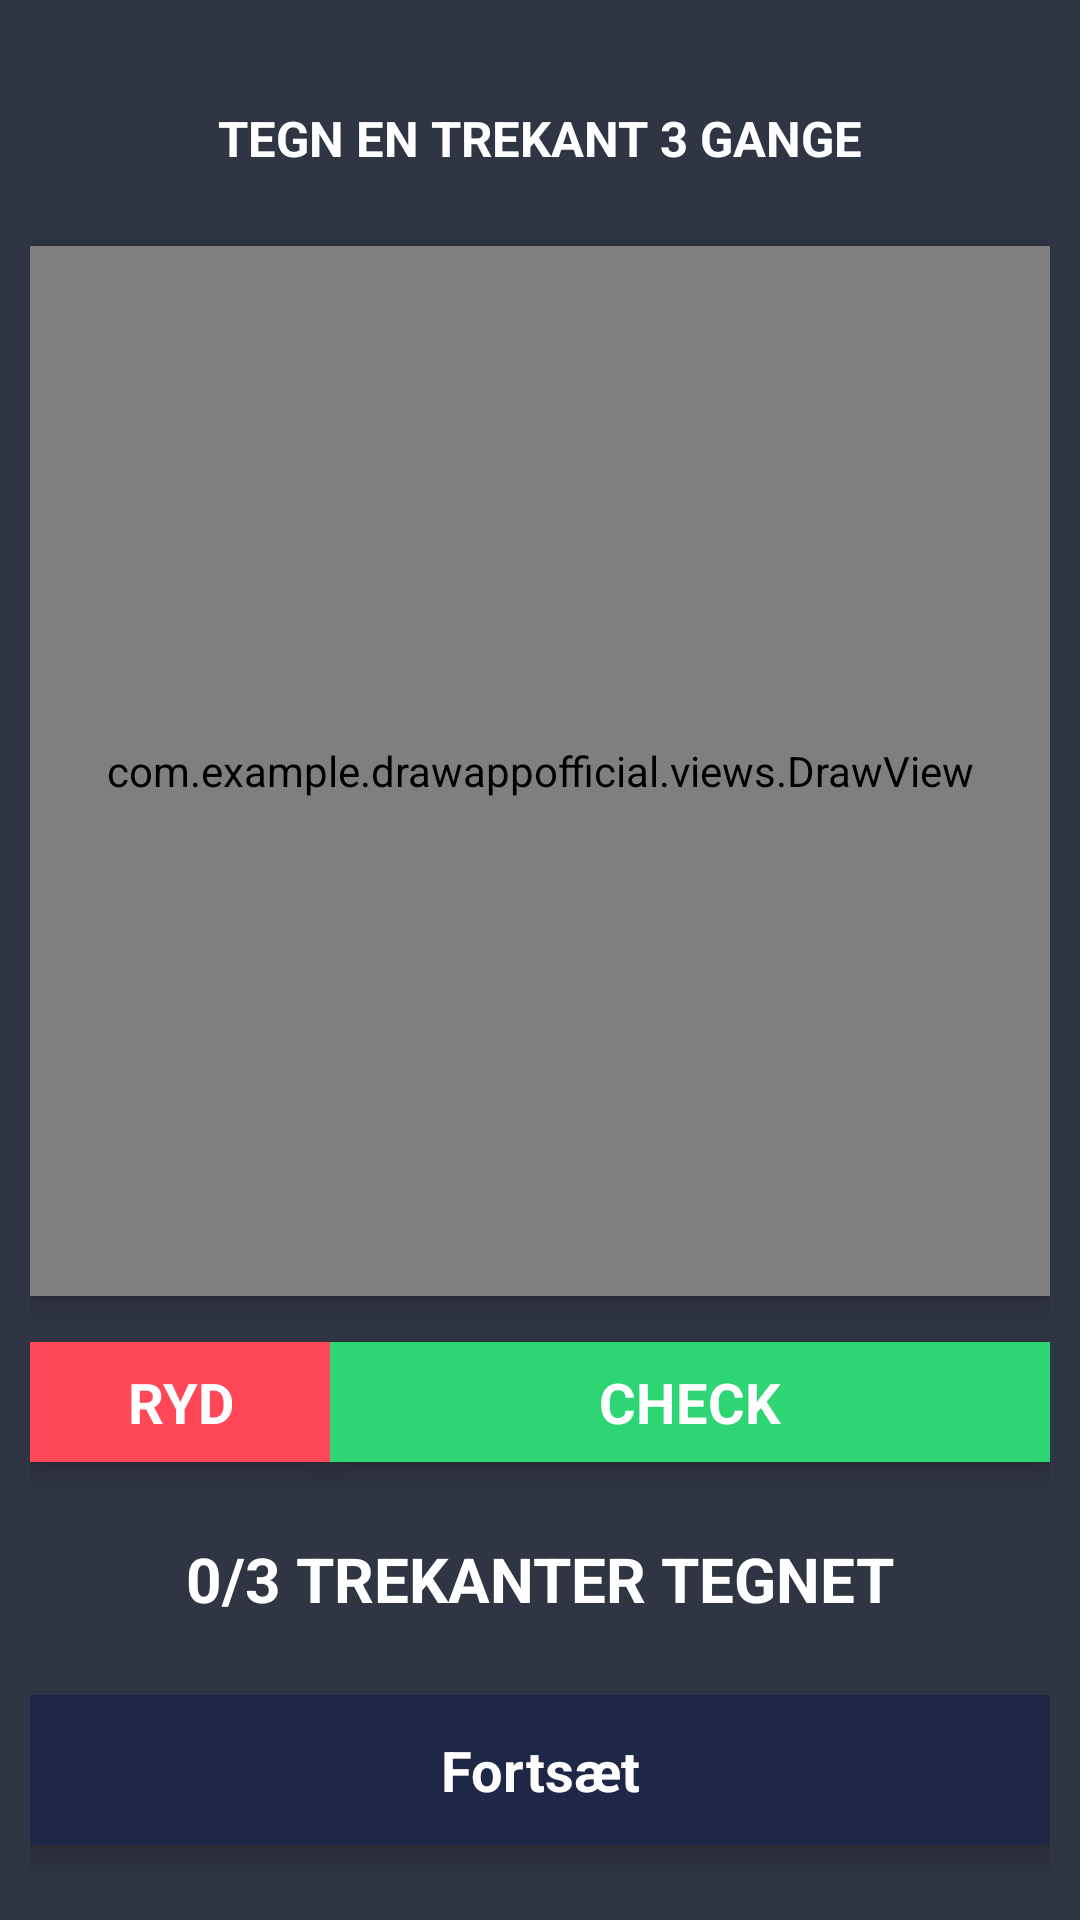

Write the Android layout XML for this screen, with the resource values it uses.
<!-- AndroidManifest.xml: application theme MyTheme -->
<!-- res/layout/activity_level_one_triangle_game.xml -->
<?xml version="1.0" encoding="utf-8"?>
<android.support.constraint.ConstraintLayout xmlns:android="http://schemas.android.com/apk/res/android"
    xmlns:app="http://schemas.android.com/apk/res-auto"
    xmlns:tools="http://schemas.android.com/tools"
    android:layout_width="match_parent"
    android:layout_height="match_parent"
    android:padding="10dp"
    tools:context=".LevelOneTriangleGame">

    <TextView
        android:id="@+id/guideTxtTriangleGame"
        android:layout_width="wrap_content"
        android:layout_height="wrap_content"
        android:padding="10dp"
        android:text="@string/triangle_game_instruction_text"
        android:textSize="8pt"
        android:textColor="#ffffff"
        android:textStyle="bold"
        app:layout_constraintTop_toTopOf="parent"
        app:layout_constraintLeft_toLeftOf="parent"
        app:layout_constraintRight_toRightOf="parent"
        app:layout_constraintBottom_toTopOf="@id/triangleView"/>

    <com.example.drawappofficial.views.DrawView
        android:id="@+id/triangleView"
        android:layout_width="match_parent"
        android:layout_height="350dp"
        android:elevation="5dp"
        app:layout_constraintTop_toBottomOf="@id/guideTxtTriangleGame"
        app:layout_constraintLeft_toLeftOf="parent"
        app:layout_constraintRight_toRightOf="parent"
        app:layout_constraintBottom_toTopOf="@id/idTriangleBtn"/>

    <Button
        android:id="@+id/clearTriangleBtn"
        android:layout_width="100dp"
        android:layout_height="40dp"
        android:text="@string/clear_txt"
        android:textSize="9pt"
        android:textStyle="bold"
        android:background="@color/wrong"
        android:textColor="#ffffff"
        android:elevation="5dp"
        app:layout_constraintTop_toBottomOf="@id/triangleView"
        app:layout_constraintRight_toLeftOf="@id/idTriangleBtn"
        app:layout_constraintBottom_toTopOf="@id/compTriangleTxt"
        app:layout_constraintLeft_toLeftOf="parent"/>
    <Button
        android:id="@+id/idTriangleBtn"
        android:layout_width="0dp"
        android:layout_height="40dp"
        android:text="@string/id_txt"
        android:textSize="9pt"
        android:textColor="#ffffff"
        android:textStyle="bold"
        android:background="@color/correct"
        android:elevation="5dp"
        app:layout_constraintRight_toRightOf="parent"
        app:layout_constraintTop_toBottomOf="@id/triangleView"
        app:layout_constraintLeft_toRightOf="@id/clearTriangleBtn"
        app:layout_constraintBottom_toTopOf="@id/compTriangleTxt"/>

    <TextView
        android:id="@+id/compTriangleTxt"
        android:layout_width="wrap_content"
        android:layout_height="wrap_content"
        android:text="@string/triangle_game_progress_text"
        android:textStyle="bold"
        android:textColor="#ffffff"
        android:textSize="10pt"
        android:paddingTop="10dp"
        android:paddingBottom="10dp"
        app:layout_constraintTop_toBottomOf="@id/idTriangleBtn"
        app:layout_constraintLeft_toLeftOf="parent"
        app:layout_constraintRight_toRightOf="parent"
        app:layout_constraintBottom_toTopOf="@id/triangleContBtn"/>

    <Button
        android:id="@+id/triangleContBtn"
        android:layout_width="match_parent"
        android:layout_height="50dp"
        android:textSize="9pt"
        android:background="@drawable/button_custom"
        android:textStyle="bold"
        android:textColor="#ffffff"
        android:text="@string/continue_string"
        android:elevation="5dp"
        app:layout_constraintTop_toBottomOf="@id/compTriangleTxt"
        app:layout_constraintBottom_toBottomOf="parent"
        app:layout_constraintLeft_toLeftOf="parent"
        app:layout_constraintRight_toRightOf="parent"/>

</android.support.constraint.ConstraintLayout>
<!-- resources referenced by this layout -->
<resources>
  <color name="correct">#2ED573</color>
  <color name="wrong">#FF4757</color>
  <!-- drawable button_custom (drawable-v24) -->
  <?xml version="1.0" encoding="utf-8"?>
  <selector xmlns:android="http://schemas.android.com/apk/res/android">
      <item android:drawable="@drawable/button_shape_pressed"
          android:state_pressed="true" />
      <item android:drawable="@drawable/button_shape_focused"
          android:state_focused="true" />
      <item android:drawable="@drawable/button_shape_disabled"
          android:state_enabled="false" />
      <item android:drawable="@drawable/button_shape"/>
  </selector>
  <string name="clear_txt">RYD</string>
  <string name="continue_string">Fortsæt</string>
  <string name="id_txt">CHECK</string>
  <string name="triangle_game_instruction_text">TEGN EN TREKANT 3 GANGE</string>
  <string name="triangle_game_progress_text">0/3 TREKANTER TEGNET</string>
  <style name="MyTheme" parent="@android:style/Theme.Light">
          <item name="android:windowBackground">@color/background</item>
          <item name="android:windowActionBar">false</item>
          <item name="android:windowNoTitle">true</item>
      </style>
  <!-- drawable button_shape_pressed (drawable) -->
  <?xml version="1.0" encoding="utf-8"?>
  <selector xmlns:android="http://schemas.android.com/apk/res/android">
      <item>
          <shape>
              <corners />
  
              <padding
                  android:left="1dp"
                  android:right="1dp"
                  android:top="1dp"
                  android:bottom="1dp"/>
  
              <solid android:color="#141D30"/>
  
          </shape>
      </item>
  </selector>
  <!-- drawable button_shape_focused (drawable) -->
  <?xml version="1.0" encoding="utf-8"?>
  <selector xmlns:android="http://schemas.android.com/apk/res/android">
      <item>
          <shape>
              <corners />
  
              <padding
                  android:left="1dp"
                  android:right="1dp"
                  android:top="1dp"
                  android:bottom="1dp"/>
  
              <solid android:color="#1B243A"/>
  
          </shape>
      </item>
  </selector>
  <!-- drawable button_shape_disabled (drawable) -->
  <?xml version="1.0" encoding="utf-8"?>
  <selector xmlns:android="http://schemas.android.com/apk/res/android">
      <item>
          <shape>
              <corners/>
  
              <padding
                  android:left="1dp"
                  android:right="1dp"
                  android:top="1dp"
                  android:bottom="1dp"/>
  
              <solid android:color="#757474"/>
  
          </shape>
      </item>
  </selector>
  <!-- drawable button_shape (drawable-v24) -->
  <?xml version="1.0" encoding="utf-8"?>
  <selector xmlns:android="http://schemas.android.com/apk/res/android">
      <item>
          <shape>
              <corners/>
  
              <padding
                  android:left="10dp"
                  android:right="10dp"
                  android:top="10dp"
                  android:bottom="10dp"
                  android:color="@android:color/holo_blue_bright"/>
  
              <solid
                  android:color="#1E2846"/>
  
          </shape>
      </item>
  
  </selector>
  <color name="background">#2F3542</color>
</resources>
